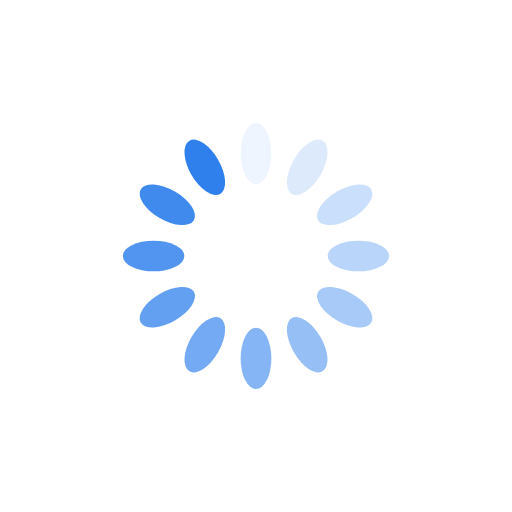
t = 0.00 s
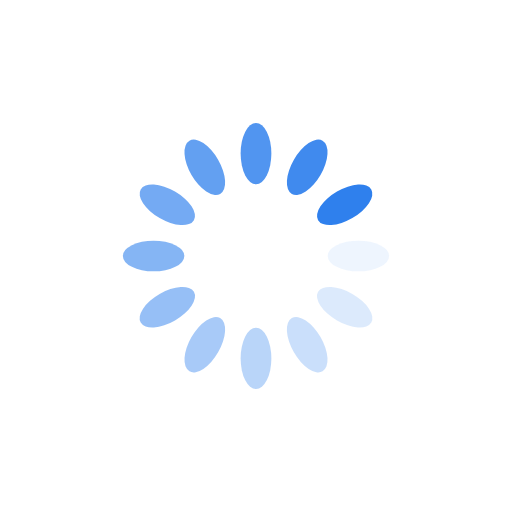
t = 0.25 s
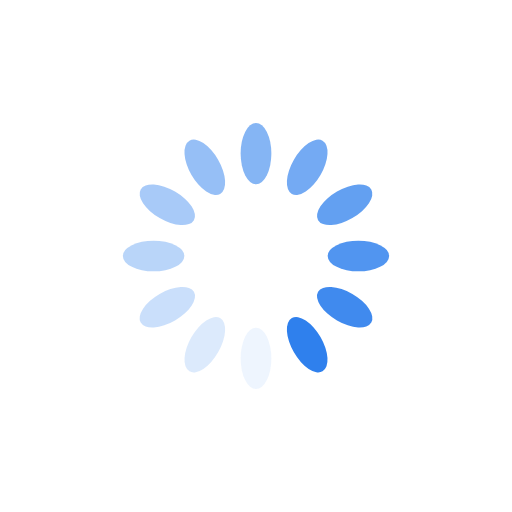
t = 0.50 s
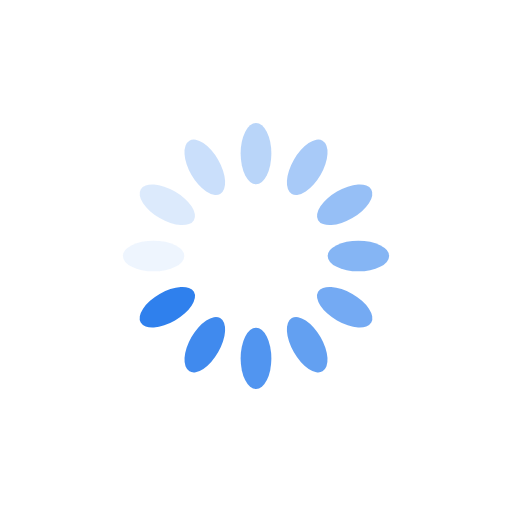
t = 0.75 s

The animated SVG that drew these frames (rendered in a browser with its animation timeline set to each time). Animation: 12 SMIL elements (animate=12); one cycle of 1.00 s, repeats indefinitely.

<svg xmlns="http://www.w3.org/2000/svg" viewBox="0 0 100 100" preserveAspectRatio="xMidYMid" width="200" height="200" style="shape-rendering: auto; display: block; background: rgb(255, 255, 255);" xmlns:xlink="http://www.w3.org/1999/xlink"><g><g transform="rotate(0 50 50)">
  <rect fill="#2f80ed" height="12" width="6" ry="6" rx="3" y="24" x="47">
    <animate repeatCount="indefinite" begin="-0.9166666666666666s" dur="1s" keyTimes="0;1" values="1;0" attributeName="opacity"></animate>
  </rect>
</g><g transform="rotate(30 50 50)">
  <rect fill="#2f80ed" height="12" width="6" ry="6" rx="3" y="24" x="47">
    <animate repeatCount="indefinite" begin="-0.8333333333333334s" dur="1s" keyTimes="0;1" values="1;0" attributeName="opacity"></animate>
  </rect>
</g><g transform="rotate(60 50 50)">
  <rect fill="#2f80ed" height="12" width="6" ry="6" rx="3" y="24" x="47">
    <animate repeatCount="indefinite" begin="-0.75s" dur="1s" keyTimes="0;1" values="1;0" attributeName="opacity"></animate>
  </rect>
</g><g transform="rotate(90 50 50)">
  <rect fill="#2f80ed" height="12" width="6" ry="6" rx="3" y="24" x="47">
    <animate repeatCount="indefinite" begin="-0.6666666666666666s" dur="1s" keyTimes="0;1" values="1;0" attributeName="opacity"></animate>
  </rect>
</g><g transform="rotate(120 50 50)">
  <rect fill="#2f80ed" height="12" width="6" ry="6" rx="3" y="24" x="47">
    <animate repeatCount="indefinite" begin="-0.5833333333333334s" dur="1s" keyTimes="0;1" values="1;0" attributeName="opacity"></animate>
  </rect>
</g><g transform="rotate(150 50 50)">
  <rect fill="#2f80ed" height="12" width="6" ry="6" rx="3" y="24" x="47">
    <animate repeatCount="indefinite" begin="-0.5s" dur="1s" keyTimes="0;1" values="1;0" attributeName="opacity"></animate>
  </rect>
</g><g transform="rotate(180 50 50)">
  <rect fill="#2f80ed" height="12" width="6" ry="6" rx="3" y="24" x="47">
    <animate repeatCount="indefinite" begin="-0.4166666666666667s" dur="1s" keyTimes="0;1" values="1;0" attributeName="opacity"></animate>
  </rect>
</g><g transform="rotate(210 50 50)">
  <rect fill="#2f80ed" height="12" width="6" ry="6" rx="3" y="24" x="47">
    <animate repeatCount="indefinite" begin="-0.3333333333333333s" dur="1s" keyTimes="0;1" values="1;0" attributeName="opacity"></animate>
  </rect>
</g><g transform="rotate(240 50 50)">
  <rect fill="#2f80ed" height="12" width="6" ry="6" rx="3" y="24" x="47">
    <animate repeatCount="indefinite" begin="-0.25s" dur="1s" keyTimes="0;1" values="1;0" attributeName="opacity"></animate>
  </rect>
</g><g transform="rotate(270 50 50)">
  <rect fill="#2f80ed" height="12" width="6" ry="6" rx="3" y="24" x="47">
    <animate repeatCount="indefinite" begin="-0.16666666666666666s" dur="1s" keyTimes="0;1" values="1;0" attributeName="opacity"></animate>
  </rect>
</g><g transform="rotate(300 50 50)">
  <rect fill="#2f80ed" height="12" width="6" ry="6" rx="3" y="24" x="47">
    <animate repeatCount="indefinite" begin="-0.08333333333333333s" dur="1s" keyTimes="0;1" values="1;0" attributeName="opacity"></animate>
  </rect>
</g><g transform="rotate(330 50 50)">
  <rect fill="#2f80ed" height="12" width="6" ry="6" rx="3" y="24" x="47">
    <animate repeatCount="indefinite" begin="0s" dur="1s" keyTimes="0;1" values="1;0" attributeName="opacity"></animate>
  </rect>
</g><g></g></g><!-- [ldio] generated by https://loading.io --></svg>
